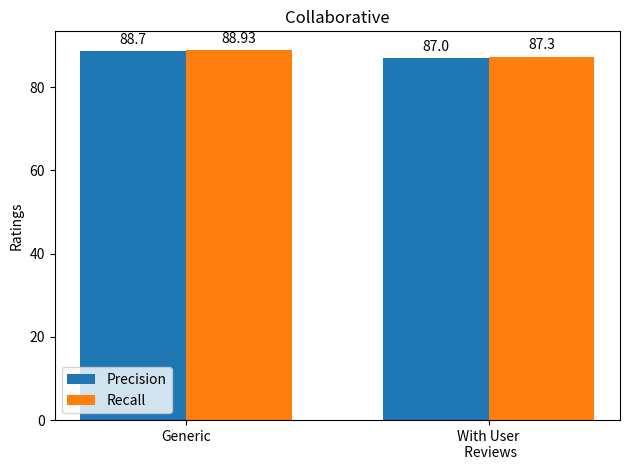

Recreate this plot in Python.
import matplotlib
import matplotlib.pyplot as plt
import numpy as np


# labels = ['Content\nBased', 'Collaborative', 'Hybrid_1\nContent-Based\n+ Sentiment', 'Hybrid_2\nCollaborative\n+ Sentiment', 'All Combined']
labels = ['Generic', 'With User\n Reviews']

RMSE = [88.7, 87.0]
MAE = [88.93, 87.3]

x = np.arange(len(labels))  # the label locations
width = 0.35  # the width of the bars

fig, ax = plt.subplots()
rects1 = ax.bar(x - width/2, RMSE, width, label='Precision')
rects2 = ax.bar(x + width/2, MAE, width, label='Recall')



# Add some text for labels, title and custom x-axis tick labels, etc.
ax.set_ylabel('Ratings')
ax.set_title('Collaborative')
ax.set_xticks(x)
ax.set_xticklabels(labels)
ax.legend()


def autolabel(rects):
    """Attach a text label above each bar in *rects*, displaying its height."""
    for rect in rects:
        height = rect.get_height()
        ax.annotate('{}'.format(height),
                    xy=(rect.get_x() + rect.get_width() / 2, height),
                    xytext=(0, 3),  # 3 points vertical offset
                    textcoords="offset points",
                    ha='center', va='bottom')


autolabel(rects1)
autolabel(rects2)

fig.tight_layout()

plt.show()
